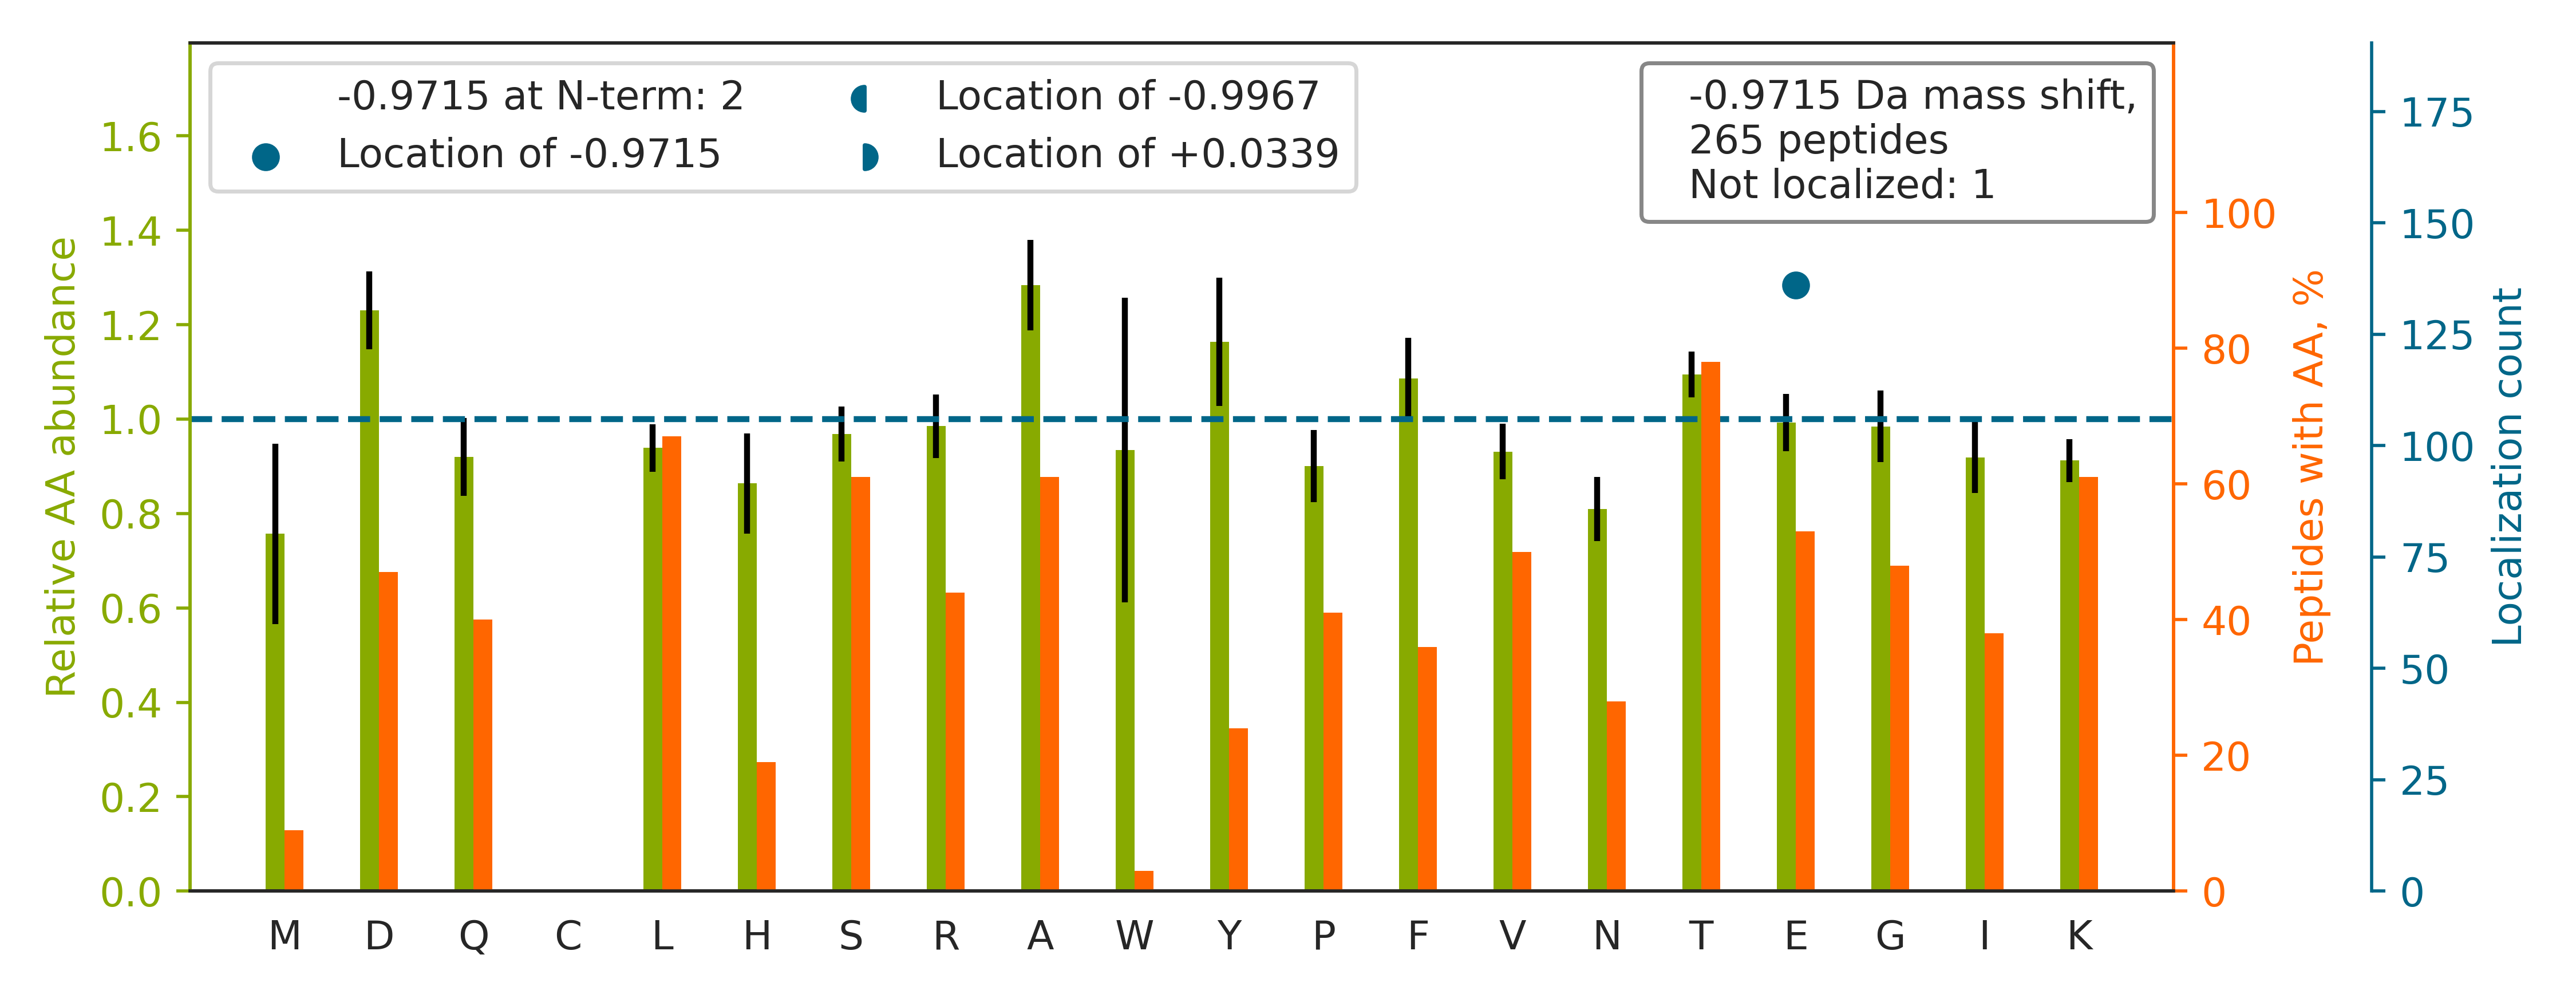

Source data for this figure (header and first rows):
top isoform	localization score	spectrum
TVTAMDVVYALKR		20160929_QE1_nlc1_BTW_SA_hs_HELA_S_Exp3_…
TYE[-1]EIASLVAEQPK	0.6899	20160929_QE1_nlc1_BTW_SA_hs_HELA_S_Exp3_…
TYGADLASVDFQHASE[-1]DARK	1.0	20160929_QE1_nlc1_BTW_SA_hs_HELA_S_Exp3_…
TVTAMDVVYALK		20160929_QE1_nlc1_BTW_SA_hs_HELA_S_Exp3_…
TFAPE[-1]EISAMVLTK	0.8538	20160929_QE1_nlc1_BTW_SA_hs_HELA_S_Exp3_…
HVFLTGPPGVGK		20160929_QE1_nlc1_BTW_SA_hs_HELA_S_Exp3_…
TAGLRPME[-1]TK	1.0	20160929_QE1_nlc1_BTW_SA_hs_HELA_S_Exp3_…
TRIIDVVYNASNNE[-1]LVR	1.0	20160929_QE1_nlc1_BTW_SA_hs_HELA_S_Exp3_…
SYE[-1]LPDGQVITIGNER	1	20160929_QE1_nlc1_BTW_SA_hs_HELA_S_Exp3_…
ALAAGGYDVE[-1]K	1.0	20160929_QE1_nlc1_BTW_SA_hs_HELA_S_Exp3_…
TFVAQMTVFDK		20160929_QE1_nlc1_BTW_SA_hs_HELA_S_Exp3_…
TDAE[-1]TLPALK	1.0	20160929_QE1_nlc1_BTW_SA_hs_HELA_S_Exp3_…
HIYYITGE[-1]TK	1.0	20160929_QE1_nlc1_BTW_SA_hs_HELA_S_Exp3_…
TGPNLHGLFGRK		20160929_QE1_nlc1_BTW_SA_hs_HELA_S_Exp3_…
TLSFGSDLNYATR		20160929_QE1_nlc1_BTW_SA_hs_HELA_S_Exp3_…
TGLFSATQTQE[-1]VENLVR	0.4377	20160929_QE1_nlc1_BTW_SA_hs_HELA_S_Exp3_…
HGDLPDIQIK		20160929_QE1_nlc1_BTW_SA_hs_HELA_S_Exp3_…
TPVE[-1]PEVAIHR	0.9446	20160929_QE1_nlc1_BTW_SA_hs_HELA_S_Exp3_…
TLIGYSAAE[-1]LNR	1.0	20160929_QE1_nlc1_BTW_SA_hs_HELA_S_Exp3_…
TLIDDDNPPVSFVK		20160929_QE1_nlc1_BTW_SA_hs_HELA_S_Exp3_…
TE[-1]NDHINLK	1.0	20160929_QE1_nlc1_BTW_SA_hs_HELA_S_Exp3_…
TPVSE[-1]DMLGR	1.0	20160929_QE1_nlc1_BTW_SA_hs_HELA_S_Exp3_…
TGAYQYTIR		20160929_QE1_nlc1_BTW_SA_hs_HELA_S_Exp3_…
HLIPAANTGE[-1]SK	1.0	20160929_QE1_nlc1_BTW_SA_hs_HELA_S_Exp3_…
TGAE[-1]GAVLDEAK	0.9999	20160929_QE1_nlc1_BTW_SA_hs_HELA_S_Exp3_…
TQHLE[-1]GTGTFTTR	1.0	20160929_QE1_nlc1_BTW_SA_hs_HELA_S_Exp3_…
TPAQFDADE[-1]LR	1.0	20160929_QE1_nlc1_BTW_SA_hs_HELA_S_Exp3_…
SLDIQVPNFPADE[-1]TK	1.0	20160929_QE1_nlc1_BTW_SA_hs_HELA_S_Exp3_…
TVSLLDE[-1]NNVSSYLSK	1.0	20160929_QE1_nlc1_BTW_SA_hs_HELA_S_Exp3_…
TAE[-1]NFRALSTGEK	0.9996	20160929_QE1_nlc1_BTW_SA_hs_HELA_S_Exp3_…
TSVLYQYTDGK		20160929_QE1_nlc1_BTW_SA_hs_HELA_S_Exp3_…
TVGVE[-1]PAADGK	1.0	20160929_QE1_nlc1_BTW_SA_hs_HELA_S_Exp3_…
SVFILGASGE[-1]TGR	1.0	20160929_QE1_nlc1_BTW_SA_hs_HELA_S_Exp3_…
TGENVE[-1]DAFLEAAK	0.9574	20160929_QE1_nlc1_BTW_SA_hs_HELA_S_Exp3_…
SVSLVGE[-1]DERK	0.9901	20160929_QE1_nlc1_BTW_SA_hs_HELA_S_Exp3_…
GIGTDE[-1]FTLNR	1.0	20160929_QE1_nlc1_BTW_SA_hs_HELA_S_Exp3_…
ISSLLE[-1]EQFQQGK	0.8571	20160929_QE1_nlc1_BTW_SA_hs_HELA_S_Exp3_…
TAAALAPASLTSAR		20160929_QE1_nlc1_BTW_SA_hs_HELA_S_Exp3_…
SLTSWTNDQGAR		20160929_QE1_nlc1_BTW_SA_hs_HELA_S_Exp3_…
TAE[-1]EPPQEK	0.5672	20160929_QE1_nlc1_BTW_SA_hs_HELA_S_Exp3_…
TTQVPQFILDDFIQNDR		20160929_QE1_nlc1_BTW_SA_hs_HELA_S_Exp3_…
TVSHLYQE[-1]SISK	1.0	20160929_QE1_nlc1_BTW_SA_hs_HELA_S_Exp3_…
TDATVVALLK		20160929_QE1_nlc1_BTW_SA_hs_HELA_S_Exp3_…
IVQAE[-1]GEAEAAK	0.8802	20160929_QE1_nlc1_BTW_SA_hs_HELA_S_Exp3_…
TGYTLDVTTGQR		20160929_QE1_nlc1_BTW_SA_hs_HELA_S_Exp3_…
AGLQFPVGR		20160929_QE1_nlc1_BTW_SA_hs_HELA_S_Exp3_…
TTE[-1]ELNEALSAK	0.8914	20160929_QE1_nlc1_BTW_SA_hs_HELA_S_Exp3_…
TNADTDGMVK		20160929_QE1_nlc1_BTW_SA_hs_HELA_S_Exp3_…
VVIGMDVAASE[-1]FFR	1.0	20160929_QE1_nlc1_BTW_SA_hs_HELA_S_Exp3_…
TFRPAAMLIE[-1]R	1.0	20160929_QE1_nlc1_BTW_SA_hs_HELA_S_Exp3_…
VTLTSE[-1]EEAR	1.0	20160929_QE1_nlc1_BTW_SA_hs_HELA_S_Exp3_…
TGYTLDVTTGQRK		20160929_QE1_nlc1_BTW_SA_hs_HELA_S_Exp3_…
TVDFTQDSNYLLTGGQDK		20160929_QE1_nlc1_BTW_SA_hs_HELA_S_Exp3_…
SFDGFSSAQK		20160929_QE1_nlc1_BTW_SA_hs_HELA_S_Exp3_…
TSSAFVGK		20160929_QE1_nlc1_BTW_SA_hs_HELA_S_Exp3_…
TPAGNFVTLEEGK		20160929_QE1_nlc1_BTW_SA_hs_HELA_S_Exp3_…
ITPSYVAFTPE[-1]GER	0.9298	20160929_QE1_nlc1_BTW_SA_hs_HELA_S_Exp3_…
TLLHLGSSAPGK		20160929_QE1_nlc1_BTW_SA_hs_HELA_S_Exp3_…
TSQLNVGTSTDVSLK		20160929_QE1_nlc1_BTW_SA_hs_HELA_S_Exp3_…
TSE[-1]IYVHR	1.0	20160929_QE1_nlc1_BTW_SA_hs_HELA_S_Exp3_…
... 205 more rows
